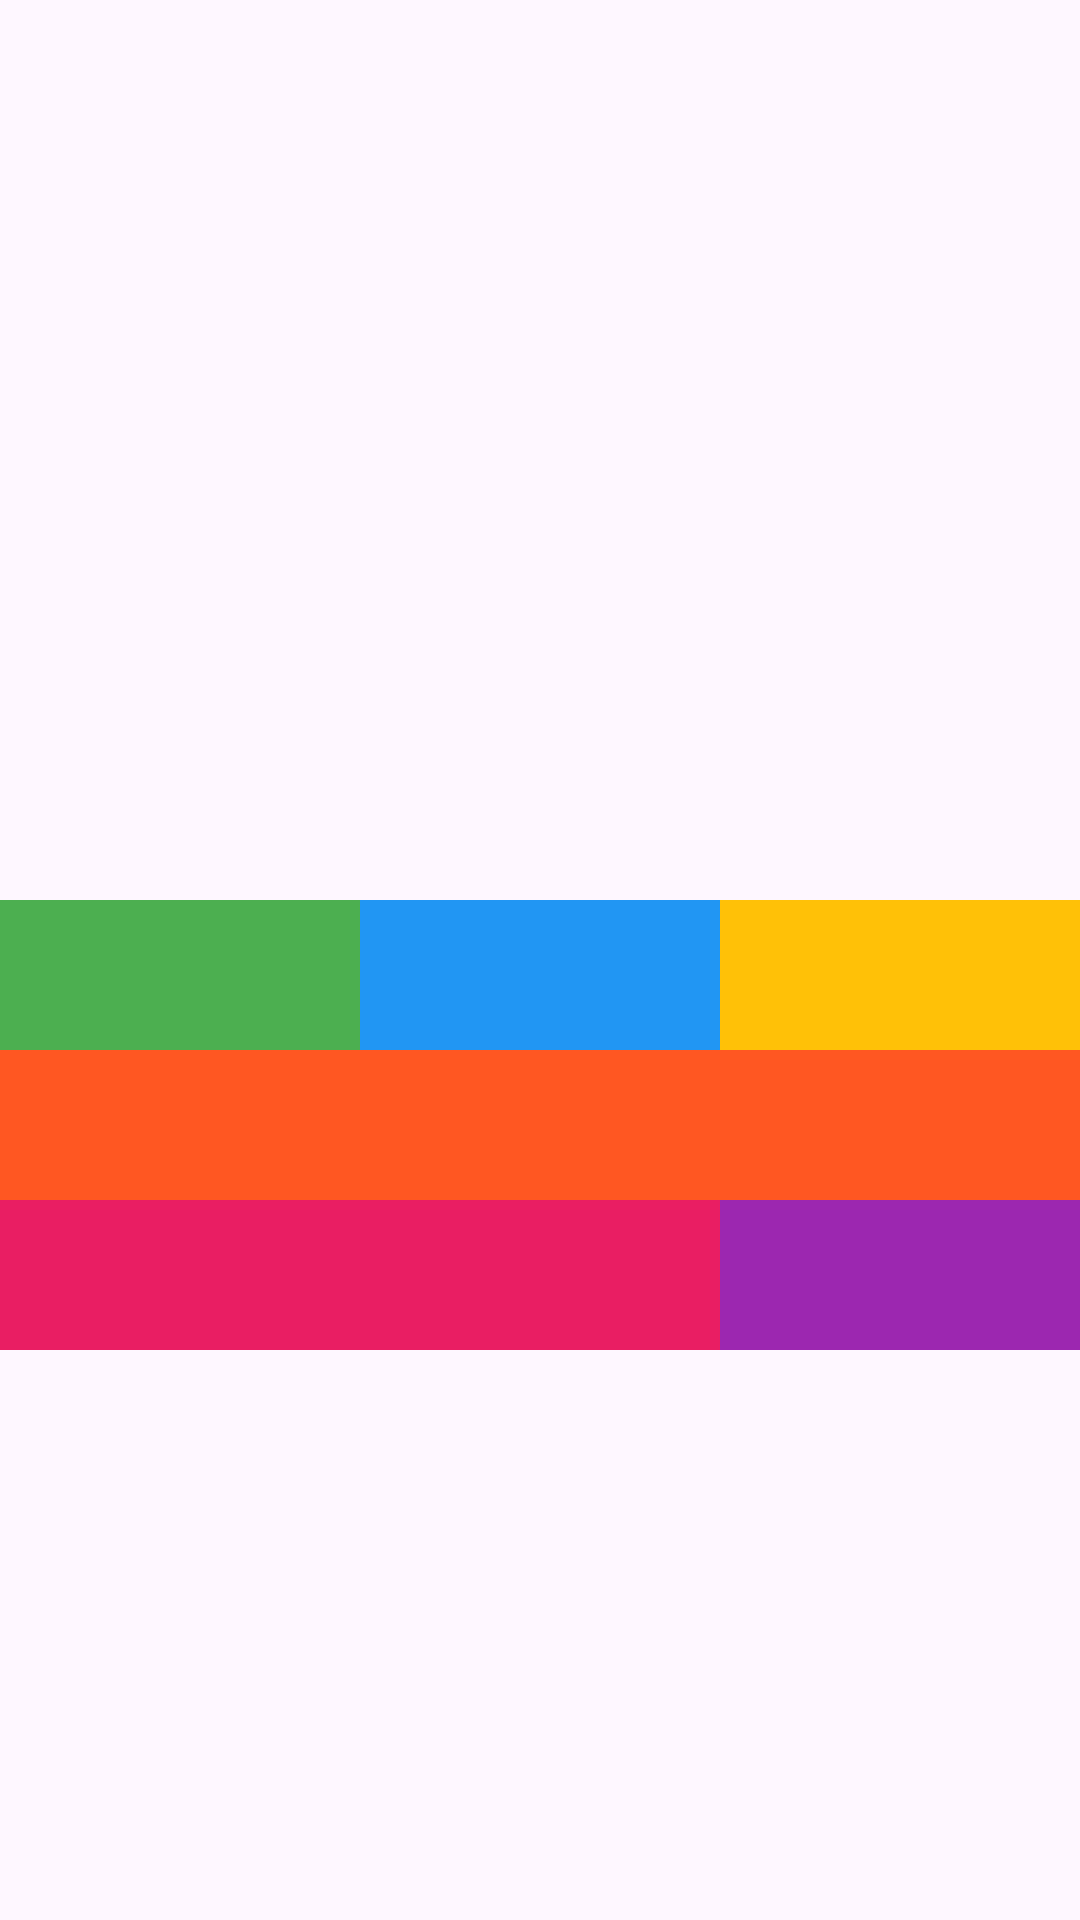

Write the Android layout XML for this screen, with the resource values it uses.
<!-- AndroidManifest.xml: application theme Theme.Anuk_GuerraIzquierdo_UF1_ACT13 -->
<!-- res/layout/activity_main.xml -->
<?xml version="1.0" encoding="utf-8"?>
<androidx.constraintlayout.widget.ConstraintLayout xmlns:android="http://schemas.android.com/apk/res/android"
    xmlns:app="http://schemas.android.com/apk/res-auto"
    xmlns:tools="http://schemas.android.com/tools"
    android:id="@+id/main"
    android:layout_width="match_parent"
    android:layout_height="match_parent"
    tools:context=".MainActivity">

    <TableLayout
        android:id="@+id/tableLayout"
        android:layout_width="match_parent"
        android:layout_height="wrap_content"
        android:layout_marginTop="300dp"
        app:layout_constraintTop_toTopOf="parent"
        app:layout_constraintStart_toStartOf="parent"
        app:layout_constraintEnd_toEndOf="parent">

        <TableRow
            android:layout_width="match_parent"
            android:layout_height="wrap_content">

            <View
                android:layout_width="0dp"
                android:layout_height="50dp"
                android:layout_weight="1"
                android:background="#4CAF50" />

            <View
                android:layout_width="0dp"
                android:layout_height="50dp"
                android:layout_weight="1"
                android:background="#2196F3" />

            <View
                android:layout_width="0dp"
                android:layout_height="50dp"
                android:layout_weight="1"
                android:background="#FFC107" />
        </TableRow>

        <TableRow
            android:layout_width="match_parent"
            android:layout_height="wrap_content">

            <View
                android:layout_width="0dp"
                android:layout_height="50dp"
                android:layout_weight="1"
                android:background="#FF5722" />
        </TableRow>

        <TableRow
            android:layout_width="match_parent"
            android:layout_height="wrap_content">

            <View
                android:layout_width="0dp"
                android:layout_height="50dp"
                android:layout_weight="2"
                android:background="#E91E63" />

            <View
                android:layout_width="0dp"
                android:layout_height="50dp"
                android:layout_weight="1"
                android:background="#9C27B0" />
        </TableRow>

    </TableLayout>


</androidx.constraintlayout.widget.ConstraintLayout>
<!-- resources referenced by this layout -->
<resources>
  <style name="Theme.Anuk_GuerraIzquierdo_UF1_ACT13" parent="Base.Theme.Anuk_GuerraIzquierdo_UF1_ACT13" />
  <style name="Base.Theme.Anuk_GuerraIzquierdo_UF1_ACT13" parent="Theme.Material3.DayNight.NoActionBar">
          
          
      </style>
</resources>
